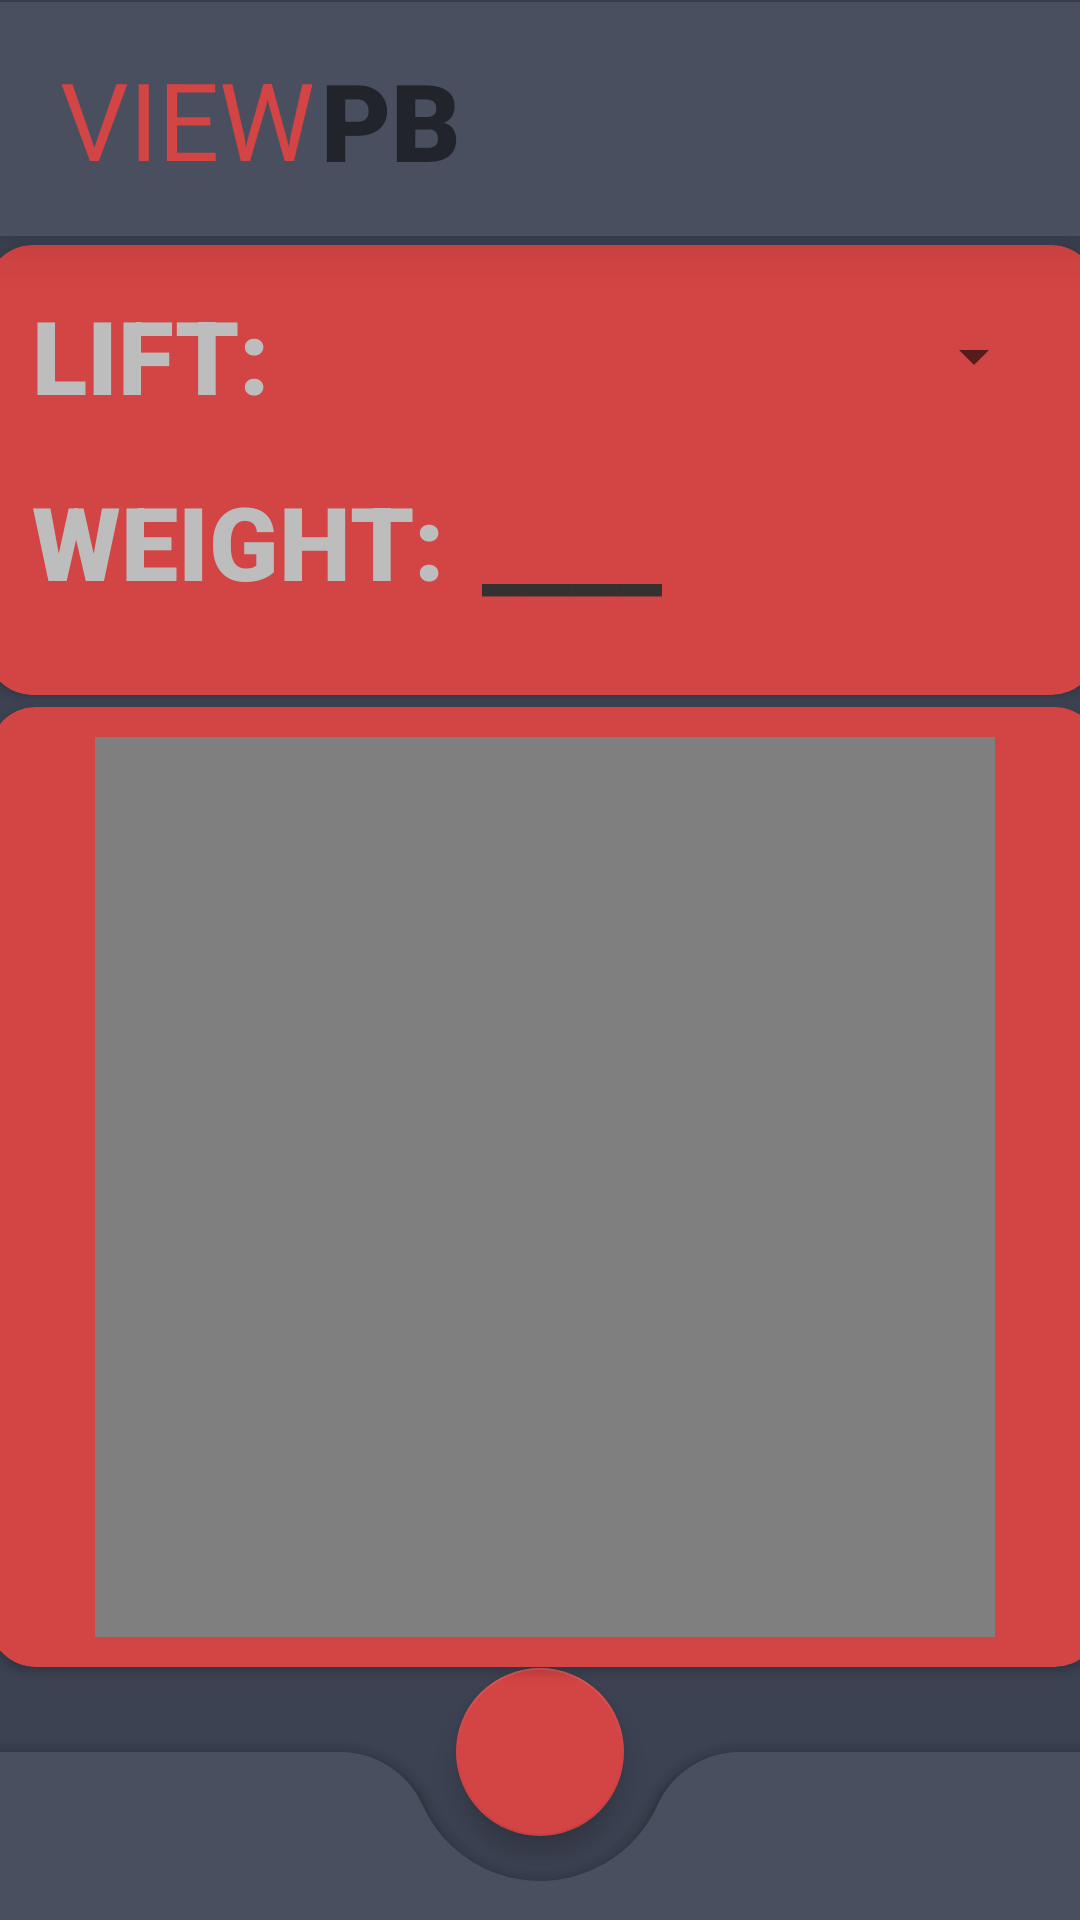

Here is an Android app screen rendered from its layout file. Give the layout XML and the strings, colors and styles it references.
<!-- AndroidManifest.xml: activity theme Theme.Pblogger.NoActionBar -->
<!-- res/layout/activity_view_entry.xml -->
<?xml version="1.0" encoding="utf-8"?>
<androidx.constraintlayout.widget.ConstraintLayout xmlns:android="http://schemas.android.com/apk/res/android"
    xmlns:app="http://schemas.android.com/apk/res-auto"
    xmlns:tools="http://schemas.android.com/tools"
    android:layout_width="match_parent"
    android:layout_height="match_parent"
    android:background="@color/SECONDARY"
    tools:context=".activities.ViewEntryActivity">

    <androidx.cardview.widget.CardView
        android:layout_width="370dp"
        android:layout_height="150dp"
        app:cardBackgroundColor="@color/ACCENT"
        app:cardCornerRadius="15dp"
        app:layout_constraintBottom_toTopOf="@+id/cardView3"
        app:layout_constraintEnd_toEndOf="parent"
        app:layout_constraintHorizontal_bias="0.487"
        app:layout_constraintStart_toStartOf="parent"
        app:layout_constraintTop_toBottomOf="@+id/TOP_PANEL"
        app:layout_constraintVertical_bias="0.450">

        <RelativeLayout
            android:layout_width="match_parent"
            android:layout_height="match_parent">

            <TextView
                android:id="@+id/textView8"
                android:layout_width="wrap_content"
                android:layout_height="wrap_content"
                android:layout_alignParentStart="true"
                android:layout_alignParentTop="true"
                android:layout_marginStart="15dp"
                android:layout_marginTop="14dp"
                android:fontFamily="sans-serif-black"
                android:text="LIFT: "
                android:textColor="@color/TEXTCOLOR"
                android:textSize="34sp"
                android:textStyle="bold" />

            <TextView
                android:id="@+id/textView5"
                android:layout_width="wrap_content"
                android:layout_height="wrap_content"
                android:layout_alignParentStart="true"
                android:layout_alignParentTop="true"
                android:layout_marginStart="15dp"
                android:layout_marginTop="76dp"
                android:fontFamily="sans-serif-black"
                android:textColor="@color/TEXTCOLOR"
                android:text="WEIGHT:"
                android:textSize="34sp"
                android:textStyle="bold" />

            <TextView
                android:id="@+id/PB_WEIGHT"
                android:layout_width="109dp"
                android:layout_height="50dp"
                android:layout_alignParentEnd="true"
                android:layout_alignParentBottom="true"
                android:layout_marginEnd="96dp"
                android:layout_marginBottom="23dp"
                android:fontFamily="sans-serif-black"
                android:text="____"
                android:textColor="@color/HIGHLIGHT_TEXT"
                android:textSize="34sp"
                android:textStyle="bold" />

            <Spinner
                android:id="@+id/LIFT_SPINNER_PR"
                android:layout_width="188dp"
                android:layout_height="40dp"
                android:layout_alignParentTop="true"
                android:layout_centerInParent="true"
                android:layout_alignParentStart="true"
                android:layout_marginStart="165dp"
                android:layout_marginTop="17dp"
                app:layout_constraintBottom_toBottomOf="parent" />


        </RelativeLayout>

    </androidx.cardview.widget.CardView>

    <androidx.cardview.widget.CardView
        android:id="@+id/TOP_PANEL"
        android:layout_width="match_parent"
        android:layout_height="78dp"
        app:cardBackgroundColor="@color/MAIN"
        app:cardCornerRadius="0dp"
        app:cardElevation="10dp"
        app:layout_constraintBottom_toBottomOf="parent"
        app:layout_constraintEnd_toEndOf="parent"
        app:layout_constraintHorizontal_bias="0.0"
        app:layout_constraintStart_toStartOf="parent"
        app:layout_constraintTop_toTopOf="parent"
        app:layout_constraintVertical_bias="0.001">

        <RelativeLayout
            android:layout_width="match_parent"
            android:layout_height="match_parent">


            <TextView
                android:id="@+id/PB_LOGO"
                android:layout_width="wrap_content"
                android:layout_height="wrap_content"
                android:layout_alignParentStart="true"
                android:layout_centerInParent="true"
                android:layout_marginStart="20dp"
                android:text="VIEW"
                android:textColor="@color/ACCENT"
                android:textSize="36sp" />

            <TextView
                android:id="@+id/LOGGER"
                android:layout_width="wrap_content"
                android:layout_height="wrap_content"
                android:layout_alignParentStart="true"
                android:layout_alignParentTop="true"
                android:layout_centerHorizontal="true"
                android:layout_marginStart="107dp"
                android:layout_marginTop="15dp"
                android:fontFamily="sans-serif-black"
                android:text="PB"
                android:textSize="36sp"
                android:textStyle="bold" />

        </RelativeLayout>
    </androidx.cardview.widget.CardView>

    <androidx.cardview.widget.CardView
        android:id="@+id/cardView3"
        android:layout_width="370dp"
        android:layout_height="320dp"
        app:cardBackgroundColor="@color/ACCENT"
        app:cardCornerRadius="15dp"
        app:layout_constraintBottom_toBottomOf="parent"
        app:layout_constraintEnd_toEndOf="parent"
        app:layout_constraintHorizontal_bias="0.39"
        app:layout_constraintStart_toStartOf="parent"
        app:layout_constraintTop_toBottomOf="@+id/TOP_PANEL"
        app:layout_constraintVertical_bias="0.65">

        <RelativeLayout
            android:layout_width="match_parent"
            android:layout_height="match_parent">

            <VideoView
                android:id="@+id/PREVIEW_VIDEO"
                android:layout_width="300dp"
                android:layout_height="300dp"
                android:layout_centerInParent="true" />

        </RelativeLayout>
    </androidx.cardview.widget.CardView>

    <androidx.coordinatorlayout.widget.CoordinatorLayout
        android:layout_width="match_parent"
        android:layout_height="match_parent"
        app:layout_constraintBottom_toBottomOf="parent"
        app:layout_constraintEnd_toEndOf="parent"
        app:layout_constraintStart_toStartOf="parent">


        <com.google.android.material.bottomappbar.BottomAppBar
            android:id="@+id/bottomAppBar3"
            style="@style/Widget.MaterialComponents.BottomAppBar.Colored"
            android:layout_width="match_parent"
            android:layout_height="wrap_content"
            android:layout_gravity="bottom"
            android:backgroundTint="@color/MAIN"
            app:fabCradleMargin="15dp"
            app:fabCradleRoundedCornerRadius="30dp"
            app:layout_constraintEnd_toEndOf="parent"
            app:layout_constraintStart_toStartOf="parent" />

        <com.google.android.material.floatingactionbutton.FloatingActionButton
            android:id="@+id/REPLAY_VIDEO"
            android:layout_width="wrap_content"
            android:layout_height="wrap_content"
            android:clickable="true"
            android:focusable="true"
            app:backgroundTint="@color/ACCENT"
            app:layout_anchor="@+id/bottomAppBar3"
            app:layout_anchorGravity="end|top"
            app:srcCompat="@drawable/ic_baseline_refresh_24" />


    </androidx.coordinatorlayout.widget.CoordinatorLayout>
</androidx.constraintlayout.widget.ConstraintLayout>
<!-- resources referenced by this layout -->
<resources>
  <color name="ACCENT">#D34444</color>
  <color name="HIGHLIGHT_TEXT">#353131</color>
  <color name="MAIN">#494F5F</color>
  <color name="SECONDARY">#3C4252</color>
  <color name="TEXTCOLOR">#BDBDBD</color>
  <style name="Theme.Pblogger.NoActionBar">
          <item name="windowActionBar">false</item>
          <item name="windowNoTitle">true</item>
      </style>
</resources>
